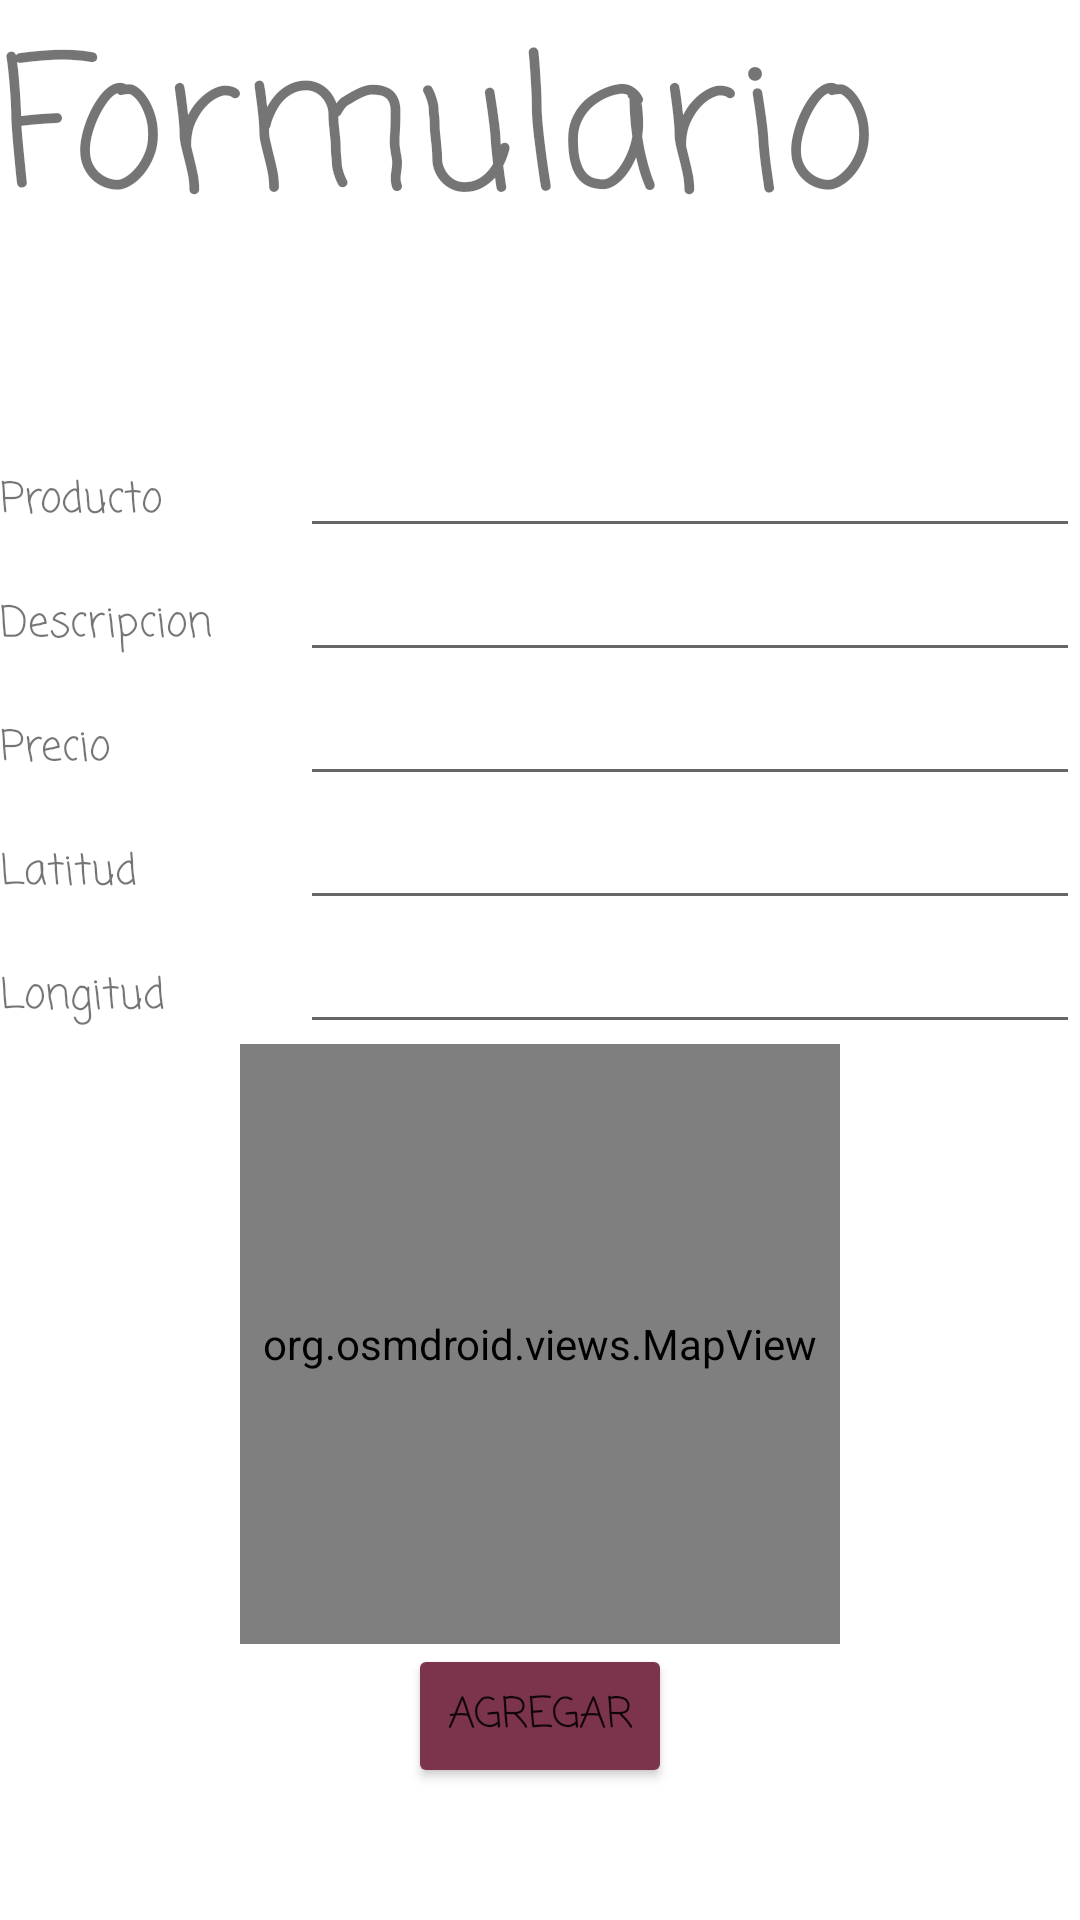

This screen was rendered from an Android layout file. Write that file and the resources it references.
<!-- AndroidManifest.xml: application theme Theme.Reto1C4 -->
<!-- res/layout/activity_product_form.xml -->
<?xml version="1.0" encoding="utf-8"?>
<LinearLayout xmlns:android="http://schemas.android.com/apk/res/android"
    xmlns:app="http://schemas.android.com/apk/res-auto"
    xmlns:tools="http://schemas.android.com/tools"
    android:layout_width="match_parent"
    android:layout_height="match_parent"
    android:background="@drawable/fondohome"
    android:gravity="center"
    android:orientation="vertical"
    tools:context=".ProductForm">

    <ScrollView
        android:layout_width="match_parent"
        android:layout_height="match_parent">

        <LinearLayout
            android:layout_width="match_parent"
            android:layout_height="wrap_content"
            android:orientation="vertical">

            <TextView
                android:id="@+id/textTituloForm"
                android:layout_width="match_parent"
                android:layout_height="wrap_content"
                android:fontFamily="casual"

                android:text="@string/text_TituloForm"
                android:textSize="60dp" />

            <LinearLayout
                android:layout_width="match_parent"
                android:layout_height="wrap_content"
                android:orientation="horizontal"/>

            <LinearLayout
                android:layout_width="match_parent"
                android:layout_height="match_parent"
                android:gravity="center"
                android:orientation="vertical">

                <ImageView
                    android:id="@+id/imgFormProduct"
                    android:layout_width="50dp"
                    android:layout_height="50dp"
                    app:srcCompat="@drawable/agregrarimg" />


                <LinearLayout
                    android:layout_width="match_parent"
                    android:layout_height="wrap_content"
                    android:orientation="horizontal">

                    <TextView
                        android:id="@+id/textNameFormProduct"
                        android:layout_width="50dp"
                        android:layout_height="wrap_content"
                        android:layout_weight="1"
                        android:fontFamily="casual"

                        android:text="@string/text_NameFormProduct" />

                    <EditText
                        android:id="@+id/editNameFormProduct"
                        android:layout_width="wrap_content"
                        android:layout_height="wrap_content"
                        android:layout_weight="1"
                        android:ems="10"
                        android:inputType="textPersonName"
                        android:text="" />


                </LinearLayout>

                <LinearLayout
                    android:layout_width="match_parent"
                    android:layout_height="wrap_content"
                    android:orientation="horizontal">

                    <TextView
                        android:id="@+id/textDescriptionFormProduct"
                        android:layout_width="50dp"
                        android:layout_height="wrap_content"
                        android:layout_weight="1"
                        android:fontFamily="casual"

                        android:text="@string/text_DescriptionFormProduct" />

                    <EditText
                        android:id="@+id/editDescriptionFormProduct"
                        android:layout_width="wrap_content"
                        android:layout_height="wrap_content"
                        android:layout_weight="1"
                        android:ems="10"
                        android:inputType="textPersonName"
                        android:text="" />


                </LinearLayout>

                <LinearLayout
                    android:layout_width="match_parent"
                    android:layout_height="wrap_content"
                    android:orientation="horizontal">

                    <TextView
                        android:id="@+id/textPriceFormProduct"
                        android:layout_width="50dp"
                        android:layout_height="wrap_content"
                        android:layout_weight="1"
                        android:fontFamily="casual"

                        android:text="@string/text_PrecioTemplateProducto" />

                    <EditText
                        android:id="@+id/editPriceFormProduct"
                        android:layout_width="wrap_content"
                        android:layout_height="wrap_content"
                        android:layout_weight="1"
                        android:ems="10"
                        android:inputType="textPersonName"
                        android:text="" />


                </LinearLayout>

                <LinearLayout
                    android:layout_width="match_parent"
                    android:layout_height="wrap_content"
                    android:orientation="horizontal">

                    <TextView
                        android:id="@+id/textLatitudFormProduct"
                        android:layout_width="50dp"
                        android:layout_height="wrap_content"
                        android:layout_weight="1"
                        android:fontFamily="casual"

                        android:text="Latitud" />

                    <EditText
                        android:id="@+id/editLatitudFormProduct"
                        android:layout_width="wrap_content"
                        android:layout_height="wrap_content"
                        android:layout_weight="1"
                        android:ems="10"
                        android:inputType="textPersonName"
                        android:text="" />


                </LinearLayout>

                <LinearLayout
                    android:layout_width="match_parent"
                    android:layout_height="wrap_content"
                    android:orientation="horizontal">

                    <TextView
                        android:id="@+id/textLongitudFormProduct"
                        android:layout_width="50dp"
                        android:layout_height="wrap_content"
                        android:layout_weight="1"
                        android:fontFamily="casual"

                        android:text="Longitud" />

                    <EditText
                        android:id="@+id/editLongitudFormProduct"
                        android:layout_width="wrap_content"
                        android:layout_height="wrap_content"
                        android:layout_weight="1"
                        android:ems="10"
                        android:inputType="textPersonName"
                        android:text="" />




                </LinearLayout>

                <org.osmdroid.views.MapView
                    android:id="@+id/mapForm"
                    android:layout_width="200dp"
                    android:layout_height="200dp"/>


                <Button
                    android:id="@+id/btnFormProduct"
                    android:layout_width="wrap_content"
                    android:layout_height="wrap_content"
                    android:backgroundTint="#7C334C"
                    android:fontFamily="casual"
                    android:text="@string/btn_Add" />
            </LinearLayout>

        </LinearLayout>
    </ScrollView>

</LinearLayout>
<!-- resources referenced by this layout -->
<resources>
  <string name="btn_Add">Agregar</string>
  <string name="text_DescriptionFormProduct">Descripcion</string>
  <string name="text_NameFormProduct">Producto</string>
  <string name="text_PrecioTemplateProducto">Precio</string>
  <string name="text_TituloForm">Formulario</string>
  <style name="Theme.Reto1C4" parent="Theme.MaterialComponents.DayNight.DarkActionBar">
          
          <item name="colorPrimary">@color/purple_500</item>
          <item name="colorPrimaryVariant">@color/purple_700</item>
          <item name="colorOnPrimary">@color/white</item>
          
          <item name="colorSecondary">@color/teal_200</item>
          <item name="colorSecondaryVariant">@color/teal_700</item>
          <item name="colorOnSecondary">@color/black</item>
          
          <item name="android:statusBarColor">?attr/colorPrimaryVariant</item>
          
      </style>
  <!-- not gathered from this repository: default colours our renderer supplied (Android Studio template values) -->
  <color name="purple_500">#FF6200EE</color>
  <color name="purple_700">#FF3700B3</color>
  <color name="teal_200">#FF03DAC5</color>
  <color name="teal_700">#FF018786</color>
  <color name="black">#FF000000</color>
  <color name="white">#FFFFFFFF</color>
</resources>
